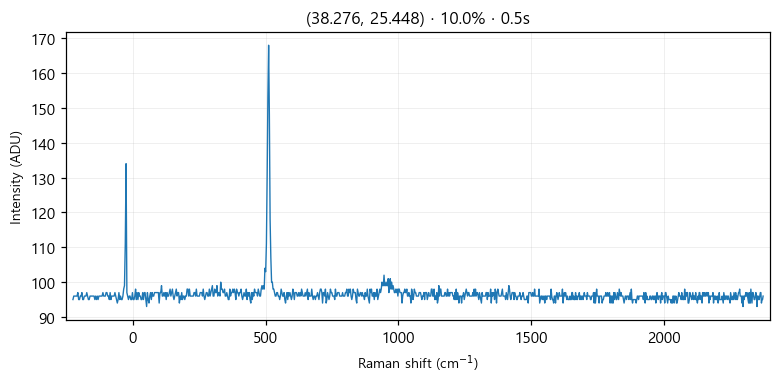

The file beside this chart, header and first rows:
# laser_power_pct, 10.0
# exposure_time, 0.5
# laser_nm, 532
# mode, single
pixel_index, raman_shift_cm-1, wavelength_nm, intensity
0, -225.3, 525.7, 95.0
1, -222.2, 525.8, 96.0
2, -219.2, 525.9, 96.0
3, -216.1, 526, 96.0
4, -213, 526.1, 96.0
5, -210, 526.1, 96.0
6, -206.9, 526.2, 97.0
7, -203.8, 526.3, 95.0
8, -200.8, 526.4, 95.0
9, -197.7, 526.5, 96.0
10, -194.7, 526.6, 96.0
11, -191.6, 526.7, 97.0
12, -188.6, 526.7, 95.0
13, -185.5, 526.8, 95.0
14, -182.4, 526.9, 96.0
15, -179.4, 527, 96.0
16, -176.3, 527.1, 96.0
17, -173.3, 527.2, 97.0
18, -170.2, 527.2, 96.0
19, -167.2, 527.3, 95.0
20, -164.2, 527.4, 95.0
21, -161.1, 527.5, 96.0
22, -158.1, 527.6, 96.0
23, -155, 527.7, 96.0
24, -152, 527.8, 96.0
25, -148.9, 527.8, 96.0
26, -145.9, 527.9, 96.0
27, -142.9, 528, 95.0
28, -139.8, 528.1, 96.0
29, -136.8, 528.2, 95.0
30, -133.8, 528.3, 96.0
31, -130.7, 528.3, 95.0
32, -127.7, 528.4, 96.0
33, -124.7, 528.5, 96.0
34, -121.6, 528.6, 96.0
35, -118.6, 528.7, 96.0
36, -115.6, 528.8, 96.0
37, -112.6, 528.9, 97.0
38, -109.5, 528.9, 96.0
39, -106.5, 529, 96.0
40, -103.5, 529.1, 96.0
41, -100.5, 529.2, 97.0
42, -97.44, 529.3, 97.0
43, -94.42, 529.4, 96.0
44, -91.41, 529.4, 96.0
45, -88.39, 529.5, 95.0
46, -85.38, 529.6, 97.0
47, -82.36, 529.7, 95.0
48, -79.35, 529.8, 96.0
49, -76.34, 529.9, 96.0
50, -73.33, 530, 96.0
51, -70.32, 530, 96.0
52, -67.31, 530.1, 97.0
53, -64.3, 530.2, 96.0
54, -61.3, 530.3, 95.0
55, -58.29, 530.4, 94.0
... 968 more rows
